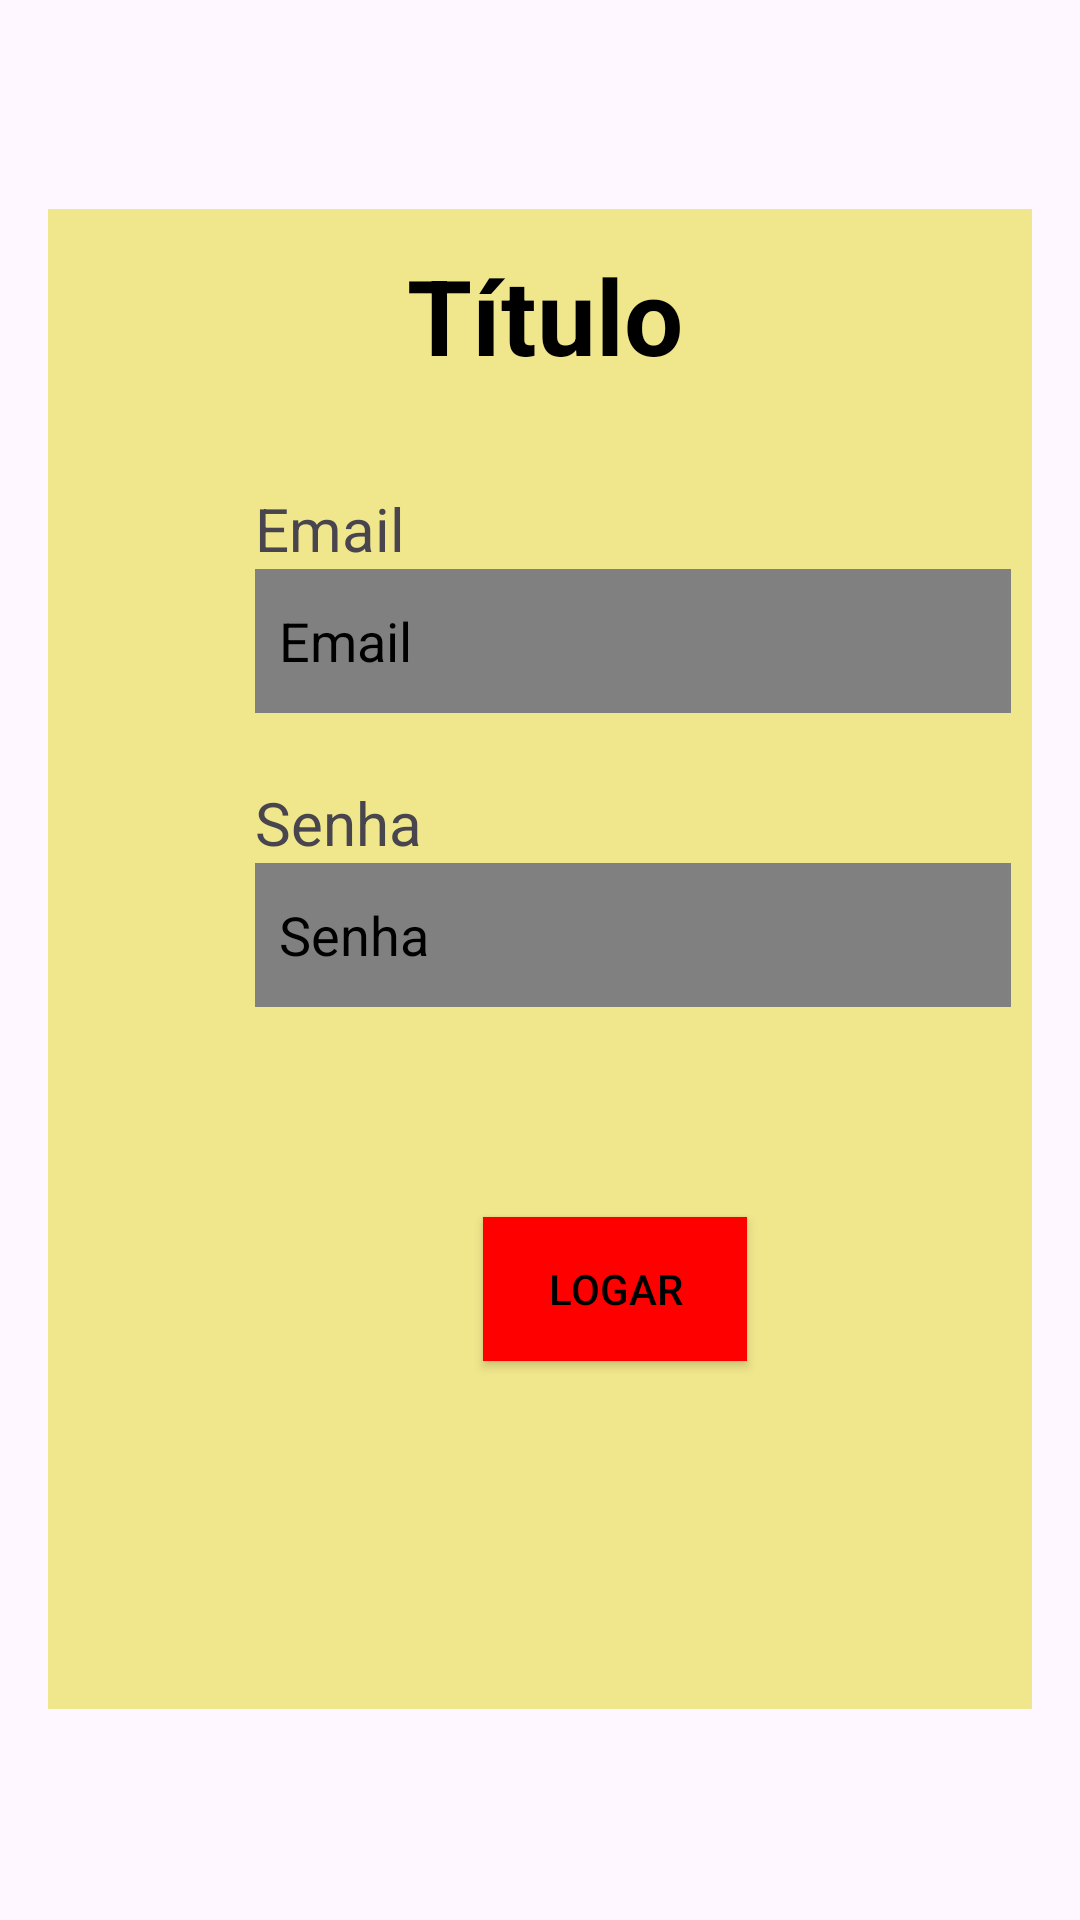

Produce the Android XML layout that renders to this screen, including the resource entries it uses.
<!-- AndroidManifest.xml: application theme Theme.GravarDados -->
<!-- res/layout/activity_form_login.xml -->
<?xml version="1.0" encoding="utf-8"?>
<androidx.constraintlayout.widget.ConstraintLayout
    xmlns:android="http://schemas.android.com/apk/res/android"
    xmlns:app="http://schemas.android.com/apk/res-auto"
    xmlns:tools="http://schemas.android.com/tools"
    android:id="@+id/main"
    android:layout_width="match_parent"
    android:layout_height="match_parent"
    tools:context=".FormLogin">



    <com.google.android.material.appbar.MaterialToolbar
        android:id="@+id/loginToolbar"
        android:layout_width="match_parent"
        android:layout_height="500dp"
        android:layout_marginStart="16dp"
        android:layout_marginEnd="16dp"
        android:background="@color/khaki"
        android:minHeight="?attr/actionBarSize"
        android:theme="?attr/actionBarTheme"
        app:layout_constraintBottom_toBottomOf="parent"
        app:layout_constraintEnd_toEndOf="parent"
        app:layout_constraintHorizontal_bias="0.0"
        app:layout_constraintStart_toStartOf="parent"
        app:layout_constraintTop_toTopOf="parent"
        app:layout_constraintVertical_bias="0.497"
        tools:ignore="DuplicateIds" />

    <FrameLayout
        android:id="@+id/fragmentContainer"
        android:layout_width="match_parent"
        android:layout_height="match_parent"
        app:layout_constraintTop_toTopOf="parent"
        app:layout_constraintBottom_toBottomOf="parent"
        app:layout_constraintStart_toStartOf="parent"
        app:layout_constraintEnd_toEndOf="parent"/>

    <TextView
        android:id="@+id/titleLogin"
        android:layout_width="wrap_content"
        android:layout_height="wrap_content"
        android:layout_marginStart="147dp"
        android:layout_marginTop="12dp"
        android:layout_marginEnd="144dp"
        android:text="@string/title_login"
        android:textSize="35sp"
        android:textStyle="bold"
        android:textColor="@color/black"
        app:layout_constraintEnd_toEndOf="@+id/loginToolbar"
        app:layout_constraintStart_toStartOf="@+id/loginToolbar"
        app:layout_constraintTop_toTopOf="@+id/loginToolbar" />

    <TextView
        android:id="@+id/textEmail"
        android:layout_width="wrap_content"
        android:layout_height="wrap_content"
        android:layout_marginStart="69dp"
        android:text="@string/edit_email"
        android:textSize="20sp"
        app:layout_constraintBottom_toTopOf="@+id/emailFields"
        app:layout_constraintStart_toStartOf="@+id/loginToolbar" />

    <EditText
        android:id="@+id/emailFields"
        android:layout_width="wrap_content"
        android:layout_height="48dp"
        android:layout_marginStart="69dp"
        android:layout_marginTop="120dp"

        android:autofillHints=""

        android:background="@color/gray"
        android:ems="12"
        android:hint="@string/edit_email"

        android:importantForAutofill="no"

        android:inputType="textEmailAddress"
        android:padding="8dp"
        android:textColor="@color/black"
        android:textColorHint="@color/black"
        app:layout_constraintStart_toStartOf="@+id/loginToolbar"
        app:layout_constraintTop_toTopOf="@+id/loginToolbar"

        tools:ignore="DuplicateSpeakableTextCheck" />

    <TextView
        android:id="@+id/textPassword"
        android:layout_width="wrap_content"
        android:layout_height="wrap_content"
        android:layout_marginStart="69dp"
        android:text="@string/edit_password"
        android:textSize="20sp"
        app:layout_constraintBottom_toTopOf="@+id/passwordFields"
        app:layout_constraintStart_toStartOf="@+id/loginToolbar" />

    <EditText
        android:id="@+id/passwordFields"
        android:layout_width="wrap_content"
        android:layout_height="48dp"
        android:layout_marginStart="69dp"
        android:layout_marginTop="50dp"

        android:autofillHints=""

        android:background="@color/gray"
        android:ems="12"
        android:hint="@string/edit_password"

        android:importantForAutofill="no"

        android:inputType="textPassword"
        android:padding="8dp"
        android:textColor="@color/black"
        android:textColorHint="@color/black"
        app:layout_constraintStart_toStartOf="@+id/loginToolbar"
        app:layout_constraintTop_toBottomOf="@+id/emailFields"

        tools:ignore="DuplicateSpeakableTextCheck" />

    <androidx.appcompat.widget.AppCompatButton
        android:id="@+id/btnLogin"
        style="@style/Widget.AppCompat.Button"
        android:layout_width="wrap_content"
        android:layout_height="wrap_content"
        android:layout_marginStart="145dp"
        android:layout_marginTop="70dp"
        android:background="@color/Red"
        android:text="@string/bt_logar"
        android:textColor="@color/black"
        app:layout_constraintStart_toStartOf="@+id/loginToolbar"
        app:layout_constraintTop_toBottomOf="@+id/passwordFields" />

</androidx.constraintlayout.widget.ConstraintLayout>
<!-- resources referenced by this layout -->
<resources>
  <color name="Red">#FF0000</color>
  <color name="black">#FF000000</color>
  <color name="gray">#808080</color>
  <color name="khaki">#F0E68C</color>
  <string name="bt_logar">Logar</string>
  <string name="edit_email">Email</string>
  <string name="edit_password">Senha</string>
  <string name="title_login">Título</string>
  <style name="Theme.GravarDados" parent="Base.Theme.GravarDados" />
  <style name="Base.Theme.GravarDados" parent="Theme.Material3.DayNight.NoActionBar">
          
          
      </style>
</resources>
